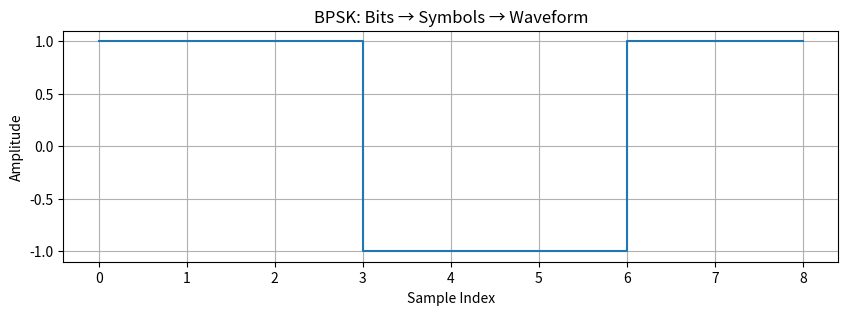

Python code for this plot:
import numpy as np
import matplotlib.pyplot as plt

# Message bits
symbols = np.array([1+1j, -1+1j, 1-1j])

# BPSK mapping: 0 -> +1, 1 -> -1
# symbols = np.where(bits == 0, 1, -1)

# Symbol duration in samples
Ts = 3
waveform = np.repeat(symbols, Ts)  # repeat each symbol for visualization

# Plot
plt.figure(figsize=(10,3))
plt.plot(waveform, drawstyle='steps-post')
plt.title("BPSK: Bits → Symbols → Waveform")
plt.xlabel("Sample Index")
plt.ylabel("Amplitude")
plt.grid(True)
plt.show()
